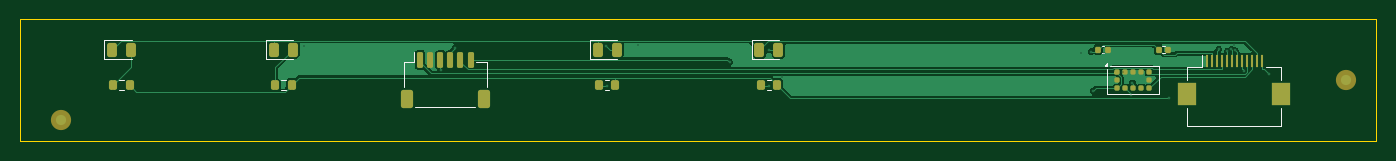
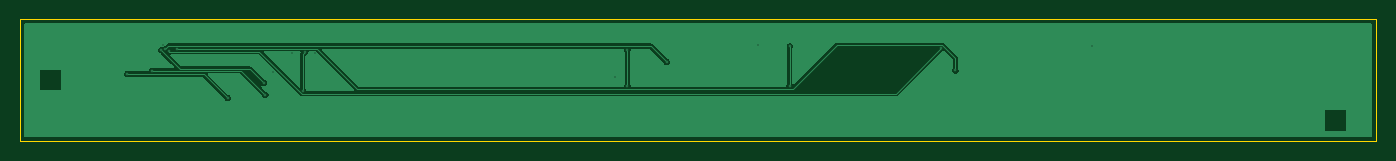
Circuit board: 11 layer files. Board 134.0 x 12.0 mm.
- bottom_copper: smartbag_optics-B_Cu.gbr (14445 bytes)
- bottom_mask: smartbag_optics-B_Mask.gbr (465 bytes)
- paste: smartbag_optics-B_Paste.gbr (460 bytes)
- bottom_silk: smartbag_optics-B_Silkscreen.gbr (475 bytes)
- outline: smartbag_optics-Edge_Cuts.gbr (698 bytes)
- top_copper: smartbag_optics-F_Cu.gbr (30244 bytes)
- top_mask: smartbag_optics-F_Mask.gbr (3654 bytes)
- paste: smartbag_optics-F_Paste.gbr (3525 bytes)
- top_silk: smartbag_optics-F_Silkscreen.gbr (6247 bytes)
- drill: smartbag_optics-NPTH.drl (264 bytes)
- drill: smartbag_optics-PTH.drl (753 bytes)

=== bottom_copper: smartbag_optics-B_Cu.gbr (14445 bytes, source omitted) ===
=== bottom_mask: smartbag_optics-B_Mask.gbr ===
%TF.GenerationSoftware,KiCad,Pcbnew,10.0.4*%
%TF.CreationDate,2026-08-31T21:17:45+02:00*%
%TF.ProjectId,smartbag_optics,736d6172-7462-4616-975f-6f7074696373,rev?*%
%TF.SameCoordinates,Original*%
%TF.FileFunction,Soldermask,Bot*%
%TF.FilePolarity,Negative*%
%FSLAX46Y46*%
G04 Gerber Fmt 4.6, Leading zero omitted, Abs format (unit mm)*
G04 Created by KiCad (PCBNEW 10.0.4) date 2026-08-31 21:17:45*
%MOMM*%
%LPD*%
G01*
G04 APERTURE LIST*
G04 APERTURE END LIST*
M02*

=== paste: smartbag_optics-B_Paste.gbr ===
%TF.GenerationSoftware,KiCad,Pcbnew,10.0.4*%
%TF.CreationDate,2026-08-31T21:17:45+02:00*%
%TF.ProjectId,smartbag_optics,736d6172-7462-4616-975f-6f7074696373,rev?*%
%TF.SameCoordinates,Original*%
%TF.FileFunction,Paste,Bot*%
%TF.FilePolarity,Positive*%
%FSLAX46Y46*%
G04 Gerber Fmt 4.6, Leading zero omitted, Abs format (unit mm)*
G04 Created by KiCad (PCBNEW 10.0.4) date 2026-08-31 21:17:45*
%MOMM*%
%LPD*%
G01*
G04 APERTURE LIST*
G04 APERTURE END LIST*
M02*

=== bottom_silk: smartbag_optics-B_Silkscreen.gbr ===
%TF.GenerationSoftware,KiCad,Pcbnew,10.0.4*%
%TF.CreationDate,2026-08-31T21:17:45+02:00*%
%TF.ProjectId,smartbag_optics,736d6172-7462-4616-975f-6f7074696373,rev?*%
%TF.SameCoordinates,Original*%
%TF.FileFunction,Legend,Bot*%
%TF.FilePolarity,Positive*%
%FSLAX46Y46*%
G04 Gerber Fmt 4.6, Leading zero omitted, Abs format (unit mm)*
G04 Created by KiCad (PCBNEW 10.0.4) date 2026-08-31 21:17:45*
%MOMM*%
%LPD*%
G01*
G04 APERTURE LIST*
G04 APERTURE END LIST*
%LPC*%
%LPD*%
M02*

=== outline: smartbag_optics-Edge_Cuts.gbr ===
%TF.GenerationSoftware,KiCad,Pcbnew,10.0.4*%
%TF.CreationDate,2026-08-31T21:17:45+02:00*%
%TF.ProjectId,smartbag_optics,736d6172-7462-4616-975f-6f7074696373,rev?*%
%TF.SameCoordinates,Original*%
%TF.FileFunction,Profile,NP*%
%FSLAX46Y46*%
G04 Gerber Fmt 4.6, Leading zero omitted, Abs format (unit mm)*
G04 Created by KiCad (PCBNEW 10.0.4) date 2026-08-31 21:17:45*
%MOMM*%
%LPD*%
G01*
G04 APERTURE LIST*
%TA.AperFunction,Profile*%
%ADD10C,0.100000*%
%TD*%
G04 APERTURE END LIST*
D10*
X148000000Y-142000000D02*
X282000000Y-142000000D01*
X148000000Y-154000000D02*
X148000000Y-142000000D01*
X282000000Y-142000000D02*
X282000000Y-154000000D01*
X282000000Y-154000000D02*
X148000000Y-154000000D01*
M02*

=== top_copper: smartbag_optics-F_Cu.gbr (30244 bytes, source omitted) ===
=== top_mask: smartbag_optics-F_Mask.gbr (3654 bytes, source withheld) ===
=== paste: smartbag_optics-F_Paste.gbr (3525 bytes, source withheld) ===
=== top_silk: smartbag_optics-F_Silkscreen.gbr ===
%TF.GenerationSoftware,KiCad,Pcbnew,10.0.4*%
%TF.CreationDate,2026-08-31T21:17:45+02:00*%
%TF.ProjectId,smartbag_optics,736d6172-7462-4616-975f-6f7074696373,rev?*%
%TF.SameCoordinates,Original*%
%TF.FileFunction,Legend,Top*%
%TF.FilePolarity,Positive*%
%FSLAX46Y46*%
G04 Gerber Fmt 4.6, Leading zero omitted, Abs format (unit mm)*
G04 Created by KiCad (PCBNEW 10.0.4) date 2026-08-31 21:17:45*
%MOMM*%
%LPD*%
G01*
G04 APERTURE LIST*
G04 Aperture macros list*
%AMRoundRect*
0 Rectangle with rounded corners*
0 $1 Rounding radius*
0 $2 $3 $4 $5 $6 $7 $8 $9 X,Y pos of 4 corners*
0 Add a 4 corners polygon primitive as box body*
4,1,4,$2,$3,$4,$5,$6,$7,$8,$9,$2,$3,0*
0 Add four circle primitives for the rounded corners*
1,1,$1+$1,$2,$3*
1,1,$1+$1,$4,$5*
1,1,$1+$1,$6,$7*
1,1,$1+$1,$8,$9*
0 Add four rect primitives between the rounded corners*
20,1,$1+$1,$2,$3,$4,$5,0*
20,1,$1+$1,$4,$5,$6,$7,0*
20,1,$1+$1,$6,$7,$8,$9,0*
20,1,$1+$1,$8,$9,$2,$3,0*%
G04 Aperture macros list end*
%ADD10C,0.120000*%
%ADD11RoundRect,0.062500X-0.127500X-0.062500X0.127500X-0.062500X0.127500X0.062500X-0.127500X0.062500X0*%
%ADD12RoundRect,0.125000X-0.125000X-0.125000X0.125000X-0.125000X0.125000X0.125000X-0.125000X0.125000X0*%
%ADD13RoundRect,0.200000X-0.200000X-0.275000X0.200000X-0.275000X0.200000X0.275000X-0.200000X0.275000X0*%
%ADD14C,2.000000*%
%ADD15RoundRect,0.140000X-0.140000X-0.170000X0.140000X-0.170000X0.140000X0.170000X-0.140000X0.170000X0*%
%ADD16RoundRect,0.243750X-0.243750X-0.456250X0.243750X-0.456250X0.243750X0.456250X-0.243750X0.456250X0*%
%ADD17RoundRect,0.150000X-0.150000X-0.625000X0.150000X-0.625000X0.150000X0.625000X-0.150000X0.625000X0*%
%ADD18RoundRect,0.250000X-0.350000X-0.650000X0.350000X-0.650000X0.350000X0.650000X-0.350000X0.650000X0*%
%ADD19R,0.300000X1.300000*%
%ADD20R,1.800000X2.200000*%
G04 APERTURE END LIST*
%TO.C,U10*%
D10*
X255450000Y-146950000D02*
X255450000Y-149350000D01*
X255450000Y-149350000D02*
X260550000Y-149350000D01*
X260550000Y-146650000D02*
X255750000Y-146650000D01*
X260550000Y-149350000D02*
X260550000Y-146650000D01*
X255450000Y-146650000D02*
X255170000Y-146650000D01*
X255450000Y-146370000D01*
X255450000Y-146650000D01*
G36*
X255450000Y-146650000D02*
G01*
X255170000Y-146650000D01*
X255450000Y-146370000D01*
X255450000Y-146650000D01*
G37*
%TO.C,R1*%
X157762742Y-147977500D02*
X158237258Y-147977500D01*
X157762742Y-149022500D02*
X158237258Y-149022500D01*
%TO.C,C1*%
X254892164Y-144640000D02*
X255107836Y-144640000D01*
X254892164Y-145360000D02*
X255107836Y-145360000D01*
%TO.C,R2*%
X173762742Y-147977500D02*
X174237258Y-147977500D01*
X173762742Y-149022500D02*
X174237258Y-149022500D01*
%TO.C,D1*%
X156315000Y-144040000D02*
X156315000Y-145960000D01*
X156315000Y-145960000D02*
X159000000Y-145960000D01*
X159000000Y-144040000D02*
X156315000Y-144040000D01*
%TO.C,D2*%
X172315000Y-144040000D02*
X172315000Y-145960000D01*
X172315000Y-145960000D02*
X175000000Y-145960000D01*
X175000000Y-144040000D02*
X172315000Y-144040000D01*
%TO.C,J11*%
X185890000Y-146215000D02*
X186940000Y-146215000D01*
X185890000Y-148715000D02*
X185890000Y-146215000D01*
X186940000Y-146215000D02*
X186940000Y-145225000D01*
X187060000Y-150685000D02*
X192940000Y-150685000D01*
X194110000Y-146215000D02*
X193060000Y-146215000D01*
X194110000Y-148715000D02*
X194110000Y-146215000D01*
%TO.C,C2*%
X260892164Y-144640000D02*
X261107836Y-144640000D01*
X260892164Y-145360000D02*
X261107836Y-145360000D01*
%TO.C,J10*%
X263350000Y-146700000D02*
X263350000Y-148040000D01*
X263350000Y-150760000D02*
X263350000Y-152500000D01*
X263350000Y-152500000D02*
X272650000Y-152500000D01*
X264840000Y-146700000D02*
X263350000Y-146700000D01*
X264840000Y-146700000D02*
X264840000Y-145500000D01*
X271160000Y-146700000D02*
X272650000Y-146700000D01*
X272650000Y-146700000D02*
X272650000Y-148040000D01*
X272650000Y-152500000D02*
X272650000Y-150760000D01*
%TO.C,R3*%
X205762742Y-147977500D02*
X206237258Y-147977500D01*
X205762742Y-149022500D02*
X206237258Y-149022500D01*
%TO.C,D3*%
X204315000Y-144040000D02*
X204315000Y-145960000D01*
X204315000Y-145960000D02*
X207000000Y-145960000D01*
X207000000Y-144040000D02*
X204315000Y-144040000D01*
%TO.C,R4*%
X221762742Y-147977500D02*
X222237258Y-147977500D01*
X221762742Y-149022500D02*
X222237258Y-149022500D01*
%TO.C,D4*%
X220315000Y-144040000D02*
X220315000Y-145960000D01*
X220315000Y-145960000D02*
X223000000Y-145960000D01*
X223000000Y-144040000D02*
X220315000Y-144040000D01*
%TD*%
%LPC*%
D11*
%TO.C,U10*%
X256260000Y-147325000D03*
D12*
X256400000Y-147200000D03*
X257200000Y-147200000D03*
X258000000Y-147200000D03*
X258800000Y-147200000D03*
X259600000Y-147200000D03*
X259600000Y-148000000D03*
X259600000Y-148800000D03*
X258800000Y-148800000D03*
X258000000Y-148800000D03*
X257200000Y-148800000D03*
X256400000Y-148800000D03*
X256400000Y-148000000D03*
%TD*%
D13*
%TO.C,R1*%
X157175000Y-148500000D03*
X158825000Y-148500000D03*
%TD*%
D14*
%TO.C,FID1*%
X152000000Y-152000000D03*
%TD*%
D15*
%TO.C,C1*%
X254520000Y-145000000D03*
X255480000Y-145000000D03*
%TD*%
D13*
%TO.C,R2*%
X173175000Y-148500000D03*
X174825000Y-148500000D03*
%TD*%
D16*
%TO.C,D1*%
X157062500Y-145000000D03*
X158937500Y-145000000D03*
%TD*%
D14*
%TO.C,FID2*%
X279000000Y-148000000D03*
%TD*%
D16*
%TO.C,D2*%
X173062500Y-145000000D03*
X174937500Y-145000000D03*
%TD*%
D17*
%TO.C,J11*%
X187500000Y-146000000D03*
X188500000Y-146000000D03*
X189500000Y-146000000D03*
X190500000Y-146000000D03*
X191500000Y-146000000D03*
X192500000Y-146000000D03*
D18*
X186200000Y-149875000D03*
X193800000Y-149875000D03*
%TD*%
D15*
%TO.C,C2*%
X260520000Y-145000000D03*
X261480000Y-145000000D03*
%TD*%
D19*
%TO.C,J10*%
X265250000Y-146150000D03*
X265750000Y-146150000D03*
X266250000Y-146150000D03*
X266750000Y-146150000D03*
X267250000Y-146150000D03*
X267750000Y-146150000D03*
X268250000Y-146150000D03*
X268750000Y-146150000D03*
X269250000Y-146150000D03*
X269750000Y-146150000D03*
X270250000Y-146150000D03*
X270750000Y-146150000D03*
D20*
X263350000Y-149400000D03*
X272650000Y-149400000D03*
%TD*%
D13*
%TO.C,R3*%
X205175000Y-148500000D03*
X206825000Y-148500000D03*
%TD*%
D16*
%TO.C,D3*%
X205062500Y-145000000D03*
X206937500Y-145000000D03*
%TD*%
D13*
%TO.C,R4*%
X221175000Y-148500000D03*
X222825000Y-148500000D03*
%TD*%
D16*
%TO.C,D4*%
X221062500Y-145000000D03*
X222937500Y-145000000D03*
%TD*%
%LPD*%
M02*

=== drill: smartbag_optics-NPTH.drl ===
M48
; DRILL file KiCad 10.0.4 date 2026-08-31T21:17:46
; FORMAT={-:-/ absolute / metric / decimal}
; #@! TF.CreationDate,2026-08-31T21:17:46+02:00
; #@! TF.GenerationSoftware,Kicad,Pcbnew,10.0.4
; #@! TF.FileFunction,NonPlated,1,2,NPTH
FMAT,2
METRIC
%
G90
G05
M30

=== drill: smartbag_optics-PTH.drl ===
M48
; DRILL file KiCad 10.0.4 date 2026-08-31T21:17:46
; FORMAT={-:-/ absolute / metric / decimal}
; #@! TF.CreationDate,2026-08-31T21:17:46+02:00
; #@! TF.GenerationSoftware,Kicad,Pcbnew,10.0.4
; #@! TF.FileFunction,Plated,1,2,PTH
FMAT,2
METRIC
; #@! TA.AperFunction,Plated,PTH,ViaDrill
T1C0.100
%
G90
G05
T1
X176.042Y-144.607
X189.587Y-147.042
X190.967Y-144.86
X205.936Y-144.674
X205.951Y-148.593
X209.04Y-144.555
X218.104Y-146.215
X221.998Y-145.025
X222.0Y-148.595
X223.25Y-147.722
X252.845Y-145.351
X253.84Y-145.185
X254.061Y-149.059
X255.094Y-145.333
X257.02Y-147.163
X257.781Y-149.463
X257.926Y-148.275
X261.501Y-149.785
X266.46Y-144.918
X267.303Y-145.14
X267.699Y-144.965
X267.935Y-144.535
X268.064Y-145.05
X268.939Y-147.081
X271.42Y-147.405
M30
